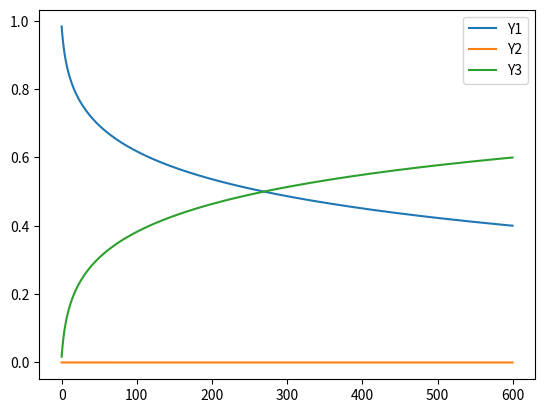

Generate this figure with matplotlib:
# Newton Raphson method 3

import numpy as np 
from numpy.linalg import inv
import matplotlib.pyplot as plt 

def f1(y1_old,y1,y2,y3,dt):
    return y1_old + dt*(-0.04*y1 + y2*y3*pow(10,4)) - y1
def f2(y2_old,y1,y2,y3,dt):
    return y2_old + dt*(0.04*y1 - pow(10,4)*y2*y3 - 3*pow(10,7)*pow(y2,2)) -y2
def f3(y3_old,y1,y2,y3,dt):
    return y3_old + dt*(3*pow(10,7)*pow(y2,2)) - y3
"""
Jacobian matrix should be solved numerically
"""
def jacobian(y1_old,y2_old,y3_old,y1,y2,y3,dt):
    J = np.ones((3,3))
    h=1e-8
    #row 1
    J[0,0] = (f1(y1_old,y1+h,y2,y3,dt)-f1(y1_old,y1,y2,y3,dt))/h
    J[0,1] = (f1(y1_old,y1,y2+h,y3,dt)-f1(y1_old,y1,y2,y3,dt))/h
    J[0,2] = (f1(y1_old,y1,y2,y3+h,dt)-f1(y1_old,y1,y2,y3,dt))/h

    #row2
    J[1,0] = (f2(y2_old,y1+h,y2,y3,dt)-f2(y2_old,y1,y2,y3,dt))/h
    J[1,1] = (f2(y2_old,y1,y2+h,y3,dt)-f2(y2_old,y1,y2,y3,dt))/h
    J[1,2] = (f2(y2_old,y1,y2,y3+h,dt)-f2(y2_old,y1,y2,y3,dt))/h

    #row3
    J[2,0] = (f3(y3_old,y1+h,y2,y3,dt)-f3(y3_old,y1,y2,y3,dt))/h
    J[2,1] = (f3(y3_old,y1,y2+h,y3,dt)-f3(y3_old,y1,y2,y3,dt))/h
    J[2,2] = (f3(y3_old,y1,y2,y3+h,dt)-f3(y3_old,y1,y2,y3,dt))/h

    return J


#intial conditions
dt = 0.5 #step size
y1 = 1
y2 = 0
y3 = 0


#y_new = y_guess -alpha*inv(J)*F
y_new = np.ones((3,1))
y_old = np.ones((3,1))
y_guess = np.ones((3,1))

#conditions for the time array

t= np.arange(0,600,dt) 
total_iter=len(t)
y=np.ones((3,total_iter))

#numpy column matrix for the F
F = np.copy(y_guess)


time_iter = 0
iter =0
print(y)
print(total_iter)

#outer time integration loop
for i in range(0,total_iter):

    y_old[0] = y1
    y_old[1] = y2
    y_old[2] = y3

    y_guess[0] = y1
    y_guess[1] = y2 
    y_guess[2] = y3 

    alpha = 1
    tol = 1e-8
    error = 9e9


    # newton raphson loop
    while error>tol:

        F[0] = f1(y_old[0],y_guess[0],y_guess[1], y_guess[2],dt)
        F[1] = f2(y_old[1],y_guess[0],y_guess[1],y_guess[2],dt)
        F[2] = f3(y_old[2],y_guess[0],y_guess[1],y_guess[2],dt)

        J = jacobian(y_old[0],y_old[1],y_old[2],y_guess[0],y_guess[1],y_guess[2],dt)

        y_new = y_guess-alpha*np.matmul(inv(J),F)
        error = np.max(np.abs(y_guess - y_new))

        y_guess = y_new
        log_message = 'iteration # = {0} y1 = {1} y2 = {2} y3 = {3}'.format(iter,y_new[0],y_new[1],y_new[2]) 
        print(log_message)
        iter = iter + 1

    # updating the new values.
    y1 = y_new[0]
    y2 = y_new[1]
    y3 = y_new[2]

    y[0,time_iter] = y_new[0]
    y[1,time_iter] = y_new[1]
    y[2,time_iter] = y_new[2]


    time_iter = time_iter + 1

plt.plot(t,y[0])
plt.plot(t,y[1])
plt.plot(t,y[2])
plt.legend(['Y1','Y2','Y3'])
plt.show()